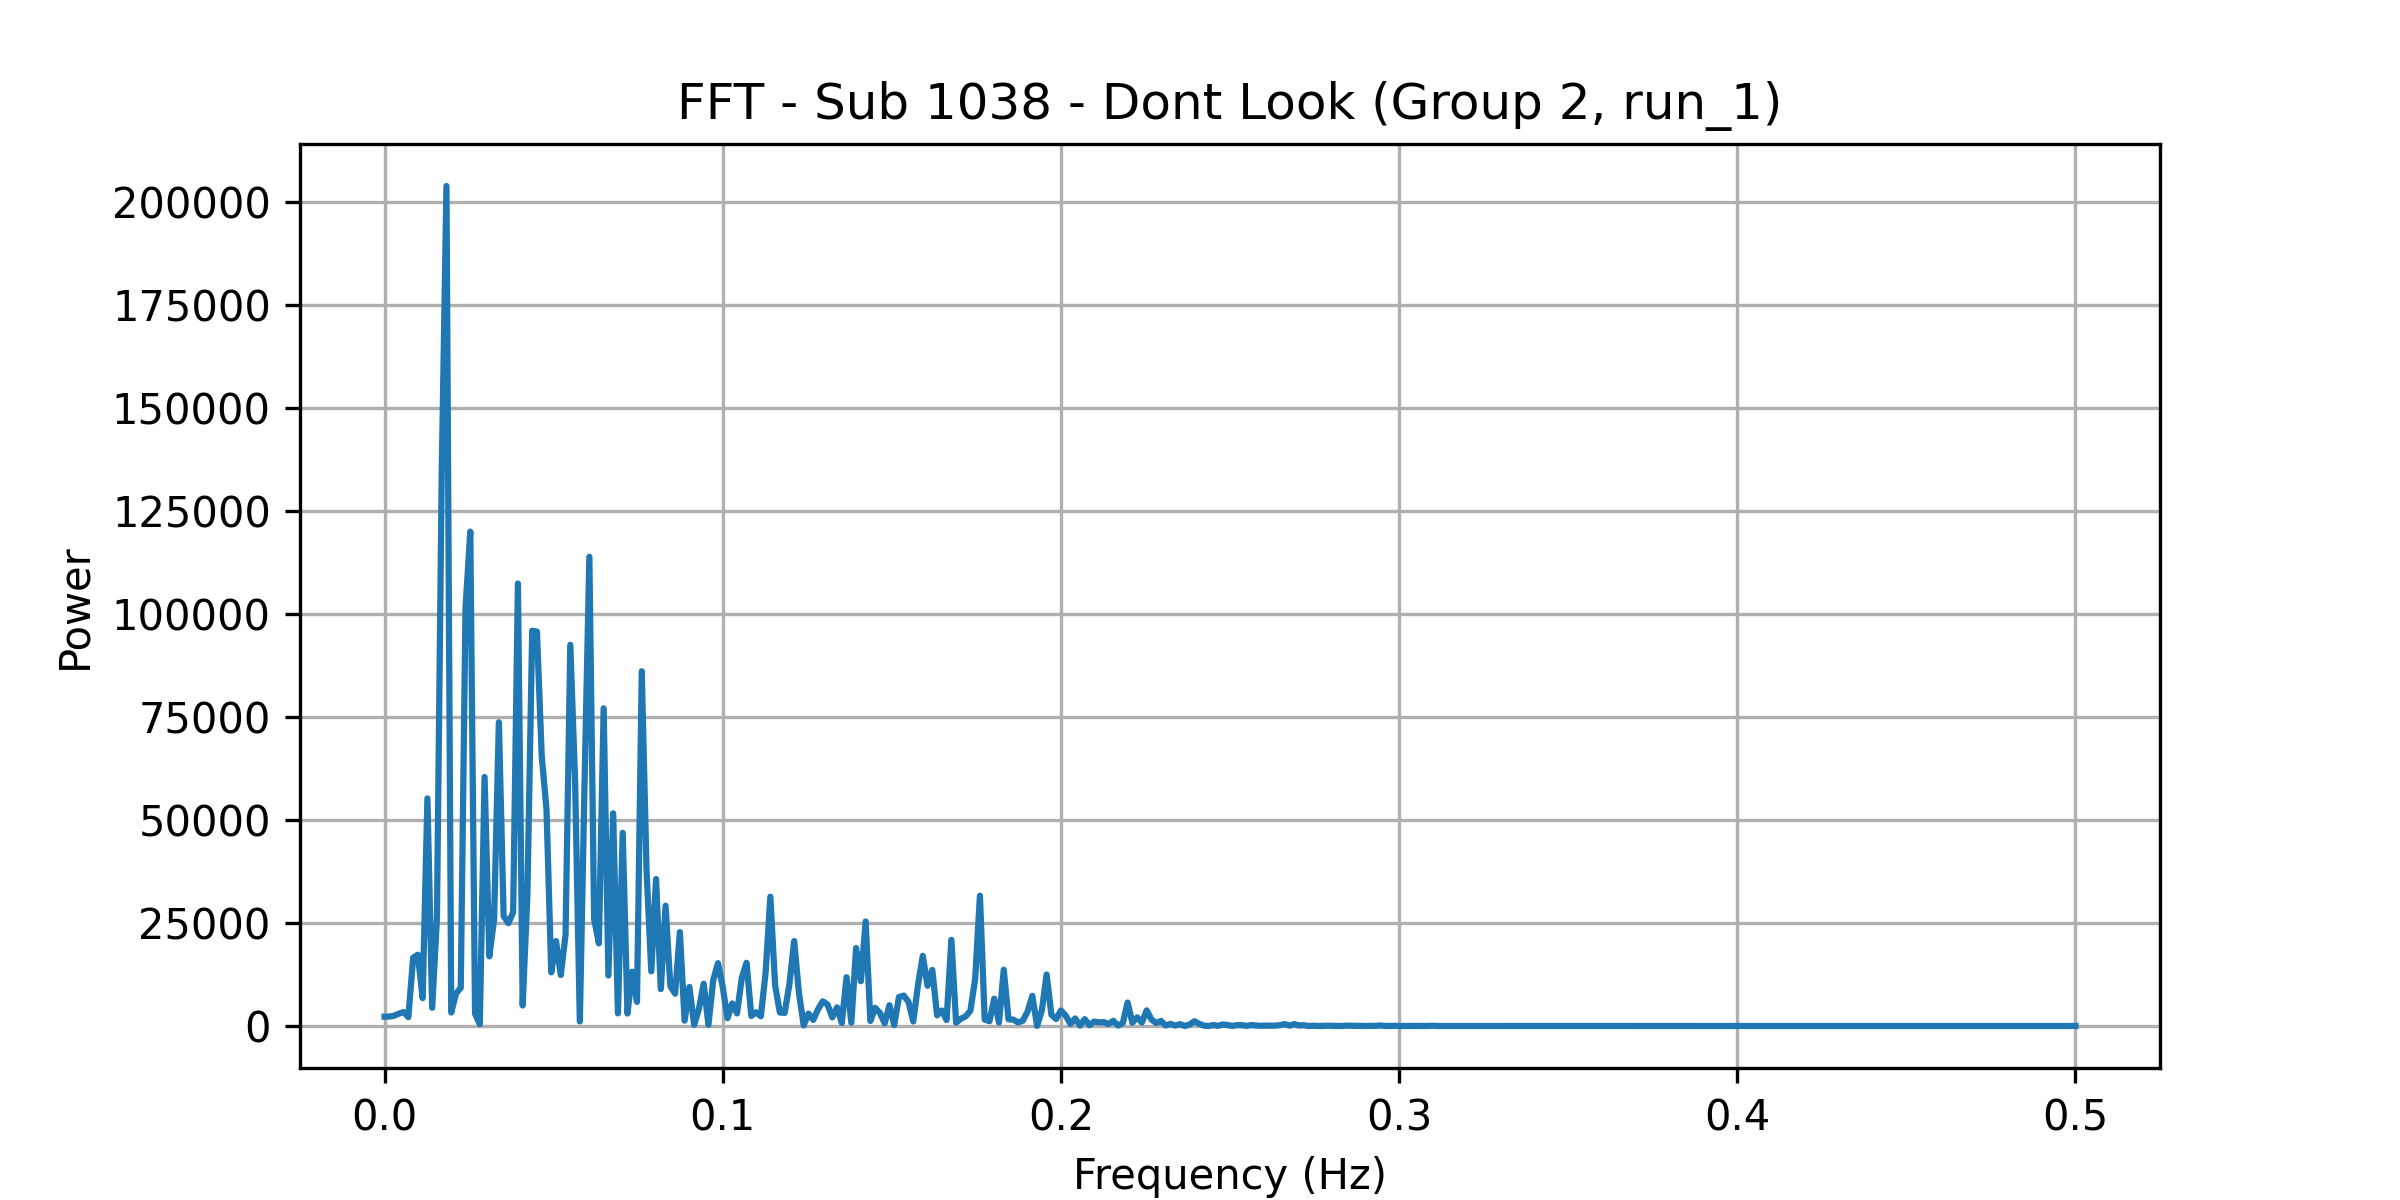

Data behind this chart, as committed beside it:
frequency, power
0.0, 2266
0.001408, 2298
0.002817, 2486
0.004225, 2983
0.005634, 3394
0.007042, 2158
0.008451, 16584
0.009859, 17309
0.01127, 6776
0.01268, 55250
0.01408, 4430
0.01549, 26246
0.0169, 133981
0.01831, 203932
0.01972, 3268
0.02113, 7867
0.02254, 9294
0.02394, 101464
0.02535, 120023
0.02676, 2961
0.02817, 432.6
0.02958, 60456
0.03099, 16913
0.03239, 25903
0.0338, 73740
0.03521, 26691
0.03662, 24972
0.03803, 27606
0.03944, 107412
0.04085, 4981
0.04225, 32208
0.04366, 95953
0.04507, 95739
0.04648, 65484
0.04789, 52643
0.0493, 13021
0.0507, 20602
0.05211, 12376
0.05352, 22156
0.05493, 92539
0.05634, 59646
0.05775, 1107
0.05915, 59333
0.06056, 113915
0.06197, 25958
0.06338, 20063
0.06479, 77117
0.0662, 12267
0.06761, 51637
0.06901, 3062
0.07042, 46904
0.07183, 3029
0.07324, 13182
0.07465, 5857
0.07606, 86117
0.07746, 37891
0.07887, 13273
0.08028, 35675
0.08169, 8967
0.0831, 29203
... 296 more rows
